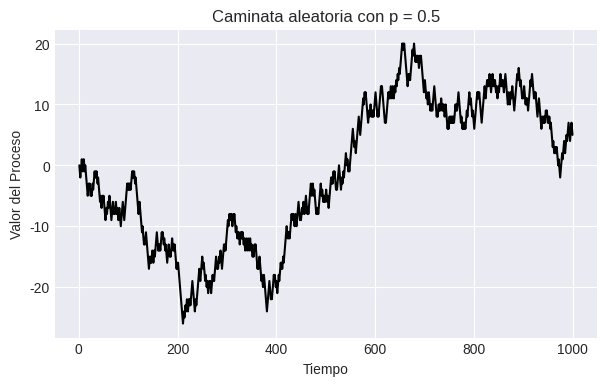
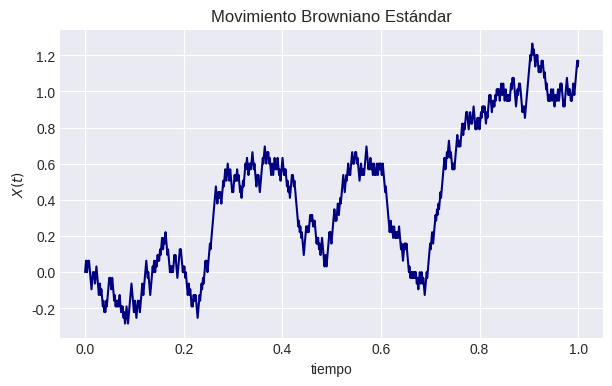
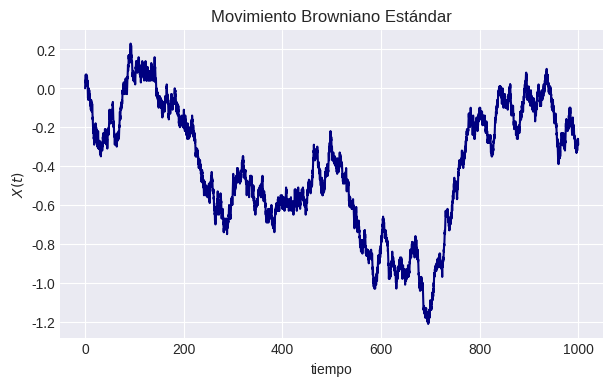
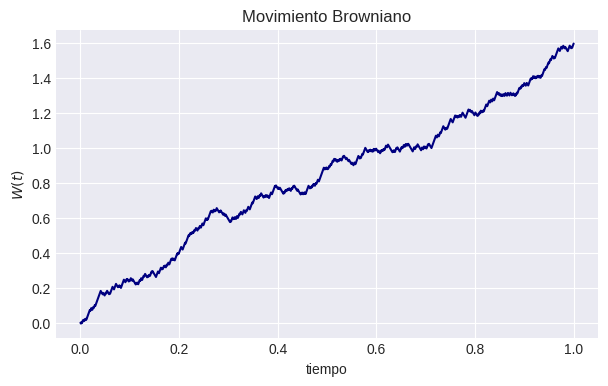
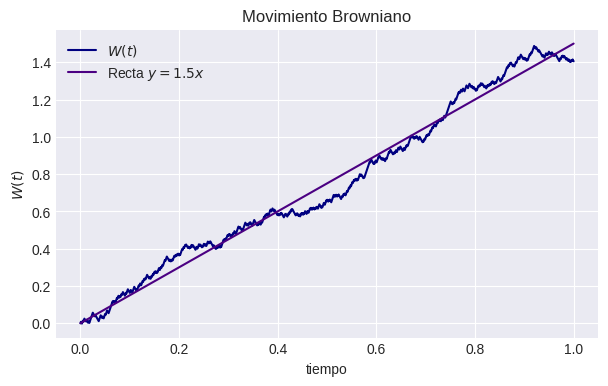
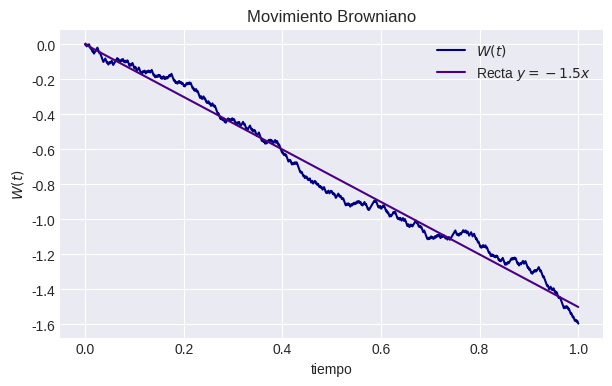
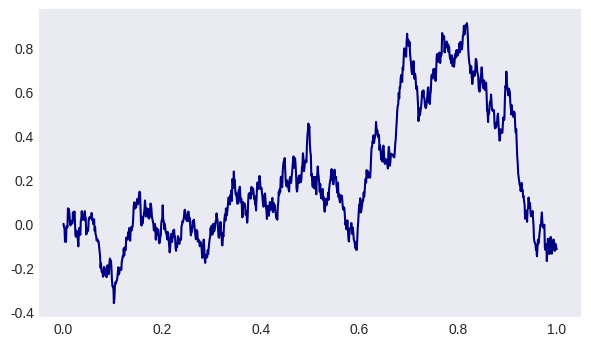
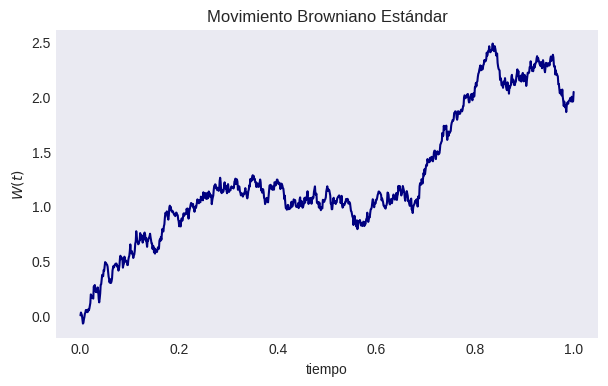
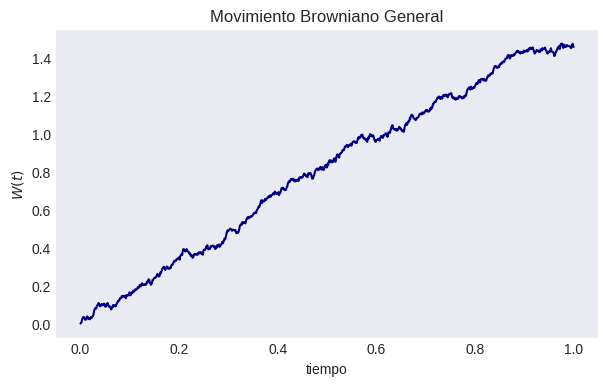

These figures' Python source, in order:
################################################################################
# Movimiento Browniano
# Autor: Elías González Nieto
# Afil : Facultad de Ciencias - UNAM
# Curso : Procesos Estocásticos
################################################################################

################################################################################
# Librerías
import numpy as np 
import random
import seaborn as sb
import pandas as pd
import matplotlib.pyplot as plt
from numpy.linalg import matrix_power
################################################################################

################################################################################
# Simulación desde una Caminata Aleatoria

class CaminataAleatoria:

  # Definimos los datos iniciales
  def __init__(self, N, p, k_0):
    '''
    k_0: valor inicial de la caminata
    N: número de pasos
    p: probabilidad de que se mueva en la dirección positiva
    '''
    self.k_0 = k_0
    self.N = N
    self.p = p
    self.caminata_aleatoria = [k_0]

  # Función para simular la caminata
  def simular(self):
    for i in range(1, self.N):
        b = np.random.choice([-1, 1], p=[1 - self.p, self.p])
        self.caminata_aleatoria.append(self.caminata_aleatoria[-1] + b)
    return True

  # Función para imprimir la cadena
  def __str__(self):
    return str(self.caminata_aleatoria)

  # Función para graficar la cadena
  def plot(self):
    plt.style.use('seaborn-v0_8-dark')
    data = pd.DataFrame({'t': np.arange(1, self.N + 1), 'c': self.caminata_aleatoria})
    plt.figure(figsize=(7, 4))
    plt.plot(data['t'], data['c'], color='black')
    plt.grid()
    plt.title(f'Caminata aleatoria con p = {self.p}')
    plt.xlabel('Tiempo')
    plt.ylabel('Valor del Proceso')
    plt.show()

# Ejemplo 1
ca1 = CaminataAleatoria(N=1000, p=0.5, k_0=0)
ca1.simular()
ca1.plot()

# Clase del MBE
# Heredamos de la clase CaminataAleatoria
class MovimientoBrowniano(CaminataAleatoria):
    def __init__(self, N, k_0=0):
      # Heredamos con p=0.5 (caminata aleatoria simple simétrica)
      super().__init__(N=N, p=0.5, k_0=k_0)
      self.Wt = np.array([k_0])

    def simular(self):
      super().simular()  # genera la caminata aleatoria

    def calcular_browniano(self, T=1):
      super().simular()
      t = np.linspace(0, T, self.N)
      # Normaliza la caminata
      W_tn = np.array(self.caminata_aleatoria) / np.sqrt(self.N)
      return t, W_tn

    def plot_browniano(self, T=1):
      t, W_tn = self.calcular_browniano(T)
      plt.figure(figsize=(7, 4))
      plt.plot(t, W_tn, color='navy')
      plt.grid()
      plt.title(r'Movimiento Browniano Estándar')
      plt.xlabel('tiempo')
      plt.ylabel(r'$X(t)$')
      plt.show()

# Ejemplo 2
mb1 = MovimientoBrowniano(N=1000)
mb1.plot_browniano()

# Ejemplo 3 
mb2 = MovimientoBrowniano(N=10000)
mb2.plot_browniano(1000)

# Clase del MB general
class MB(MovimientoBrowniano):

  def __init__(self, N, mu, sigma, k_0=0):
    super().__init__(N=N, k_0=k_0)
    self.mu = mu
    self.sigma = sigma
    self.w_0 = k_0
    self.Wt = None

  def simular_mbg(self):
    #self.simular()
    t, W_tn = super().calcular_browniano()
    self.Wt = self.w_0 + self.mu * t + self.sigma * W_tn
    #print(W_tn)
    return t, self.Wt

  def plot_browniano(self, T=1):
    t = np.linspace(0, T, self.N)
    plt.figure(figsize=(7, 4))
    plt.plot(t, self.Wt, color='navy')
    plt.grid()
    plt.title(r'Movimiento Browniano')
    plt.xlabel('tiempo')
    plt.ylabel(r'$W(t)$')
    plt.show()

# Ejemplo 4
mbg1 = MB(N=1000, mu=1.5, sigma=0.2)
mbg1.simular_mbg()
mbg1.plot_browniano()

# Ejemplo 5 con recta y = w_0 + \mu t
np.random.seed(123)
mbg2 = MB(N=1000, mu=1.5, sigma=0.2)
tiempo, W_t = mbg2.simular_mbg()

# Gráfica de la trayectoria y de la recta
plt.figure(figsize=(7, 4))
plt.plot(tiempo, W_t, color='navy',label = r'$W(t)$')
plt.plot(tiempo, 1.5*np.array(tiempo), color = 'indigo', label = r'Recta $y = 1.5x$')
plt.legend()
plt.grid()
plt.title(r'Movimiento Browniano')
plt.xlabel('tiempo')
plt.ylabel(r'$W(t)$')
plt.show()

# Ejemplo 6 con la recta y = w_0 + \mu t
np.random.seed(123)
mbg3 = MB(N=1000, mu=-1.5, sigma=0.2)
tiempo, W_t = mbg3.simular_mbg()

# Gráfica de la trayectoria y de la recta
plt.figure(figsize=(7, 4))
plt.plot(tiempo, W_t, color='navy', label = r'$W(t)$')
plt.plot(tiempo, -1.5*np.array(tiempo), color = 'indigo', label = r'Recta $y = -1.5x$')
plt.grid()
plt.legend()
plt.title(r'Movimiento Browniano')
plt.xlabel('tiempo')
plt.ylabel(r'$W(t)$')
plt.show()

################################################################################
# Simulación desde Incrementos Normales

# Código de prueba

# Definimos los parámetros
T = 1
browniano = [0]
N = 1000
t = np.linspace(0, T, N)
delta = T/N

# Aplicamos incrementos normales
for _ in t:
  X = np.random.normal()
  browniano.append(browniano[-1] + X*np.sqrt(delta))

# Graficamos
plt.figure(figsize=(7, 4))
plt.plot(t, browniano[:-1], color = 'navy')

# Clase para simular desde incrementos normales
class MBEINormales():
  
  def __init__(self, N):
    '''
    N : número de pasos
    Wt : lista de valores de la trayectoria del MBE
    '''
    self.N = N
    self.Wt = [0]

  def simular_browniano_in(self, T=1, N= 1000):
    # La partición y delta t
    t = np.linspace(0, T, N)
    delta = T/N

    # Incrementos normales
    for _ in t:
      X = np.random.normal()
      self.Wt.append(self.Wt[-1] + X*np.sqrt(delta))
    
    # Devolvemos el dominio y la trayectoria
    return t, self.Wt[:-1]

  def plot_browniano_in(self, T=1, N=1000):
    t, Wt = self.simular_browniano_in(T, N)
    plt.figure(figsize=(7, 4))
    plt.plot(t, Wt, color = 'navy')
    plt.title('Movimiento Browniano Estándar')
    plt.xlabel('tiempo')
    plt.ylabel(r'$W(t)$')
    plt.show()  

# Ejemplo 1
mbin1 = MBEINormales(N=1000)
mbin1.plot_browniano_in()

# Clase del MB por incrementos normales general
class MBIN_G(MBEINormales):

  def __init__(self, N, mu, sigma, w_0 = 0):
    '''
    N: número de pasos
    mu: parámetro del proceso MB
    sigma: parámetro del proceso MB
    w_0: valor inicial del proceso MB
    '''
    super().__init__(N)
    self.mu = mu
    self.sigma = sigma
    self.w0 = w_0
    self.Wt = [0]

  def simular_mb_in_g(self, T=1, N=1000):
    t, Wte = super().simular_browniano_in(T, N)
    # Aplicamos la definición de MB
    self.Wt = self.w0 + self.mu*t + self.sigma*np.array(Wte)
    return t, self.Wt

  def plot_mb_in_g(self, T=1, N=1000):
    t, Wt = self.simular_mb_in_g(T, N)
    plt.figure(figsize=(7, 4))
    plt.plot(t, Wt, color = 'navy')
    plt.title('Movimiento Browniano General')
    plt.xlabel('tiempo')
    plt.ylabel(r'$W(t)$')
    plt.show()

# Ejemplo 2
mbgin2 = MBIN_G(100, 1.5, 0.2, 0)
mbgin2.plot_mb_in_g()